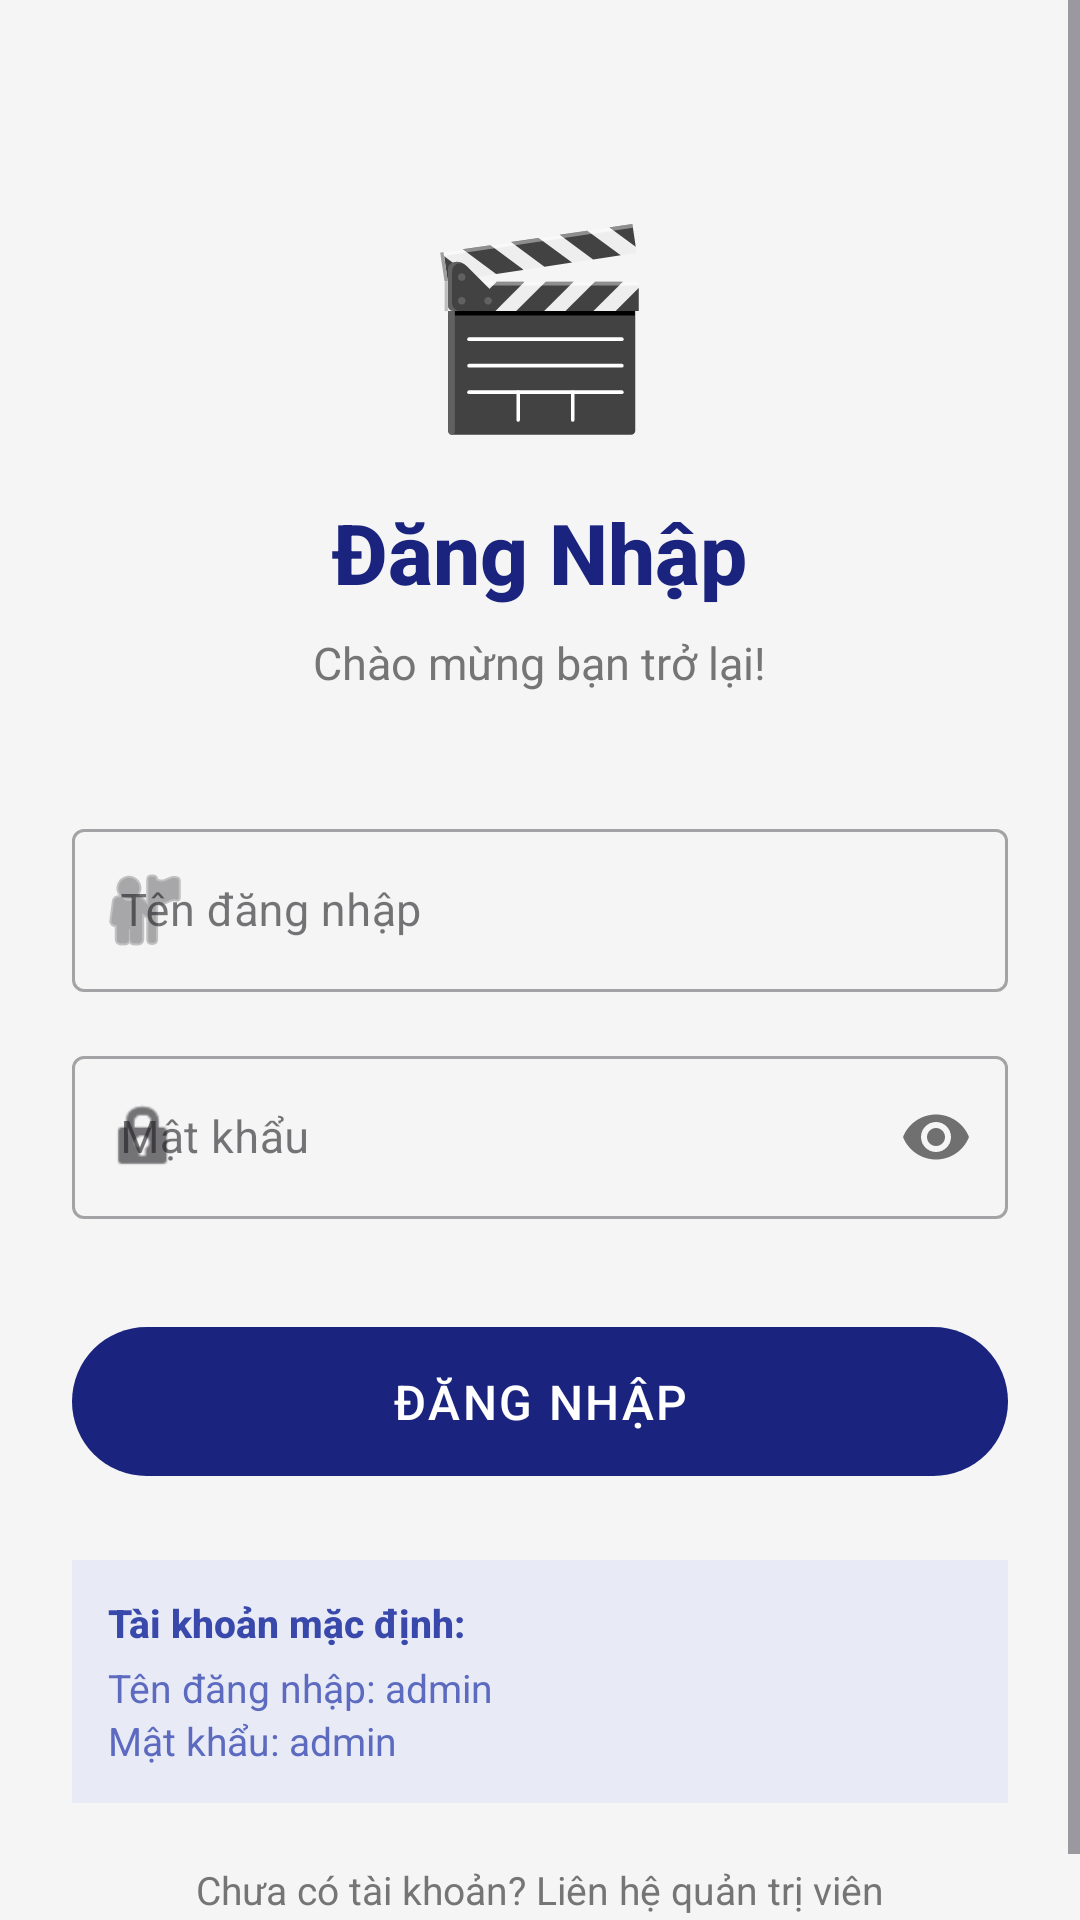

Write the Android layout XML for this screen, with the resource values it uses.
<!-- AndroidManifest.xml: application theme Theme.Mobile_2703 -->
<!-- res/layout/activity_login.xml -->
<?xml version="1.0" encoding="utf-8"?>
<ScrollView
    xmlns:android="http://schemas.android.com/apk/res/android"
    xmlns:app="http://schemas.android.com/apk/res-auto"
    android:layout_width="match_parent"
    android:layout_height="match_parent"
    android:background="#F5F5F5"
    android:fillViewport="true">

    <LinearLayout
        android:layout_width="match_parent"
        android:layout_height="wrap_content"
        android:orientation="vertical"
        android:gravity="center_horizontal"
        android:padding="24dp">

        
        <TextView
            android:layout_width="wrap_content"
            android:layout_height="wrap_content"
            android:text="🎬"
            android:textSize="64sp"
            android:layout_marginTop="40dp"
            android:layout_marginBottom="16dp"
            android:gravity="center"/>

        
        <TextView
            android:layout_width="wrap_content"
            android:layout_height="wrap_content"
            android:text="Đăng Nhập"
            android:textSize="28sp"
            android:textStyle="bold"
            android:textColor="#1A237E"
            android:fontFamily="sans-serif-medium"
            android:layout_marginBottom="8dp"/>

        <TextView
            android:layout_width="wrap_content"
            android:layout_height="wrap_content"
            android:text="Chào mừng bạn trở lại!"
            android:textSize="15sp"
            android:textColor="#757575"
            android:fontFamily="sans-serif"
            android:layout_marginBottom="40dp"/>

        
        <com.google.android.material.textfield.TextInputLayout
            android:id="@+id/tilUsername"
            style="@style/Widget.MaterialComponents.TextInputLayout.OutlinedBox"
            android:layout_width="match_parent"
            android:layout_height="wrap_content"
            android:hint="Tên đăng nhập"
            app:startIconDrawable="@android:drawable/ic_menu_myplaces"
            android:layout_marginBottom="16dp">

            <com.google.android.material.textfield.TextInputEditText
                android:id="@+id/etUsername"
                android:layout_width="match_parent"
                android:layout_height="wrap_content"
                android:inputType="text"
                android:maxLines="1"
                android:fontFamily="sans-serif"
                android:textSize="15sp"
                android:imeOptions="actionNext"/>

        </com.google.android.material.textfield.TextInputLayout>

        
        <com.google.android.material.textfield.TextInputLayout
            android:id="@+id/tilPassword"
            style="@style/Widget.MaterialComponents.TextInputLayout.OutlinedBox"
            android:layout_width="match_parent"
            android:layout_height="wrap_content"
            android:hint="Mật khẩu"
            app:startIconDrawable="@android:drawable/ic_lock_idle_lock"
            app:passwordToggleEnabled="true"
            android:layout_marginBottom="32dp">

            <com.google.android.material.textfield.TextInputEditText
                android:id="@+id/etPassword"
                android:layout_width="match_parent"
                android:layout_height="wrap_content"
                android:inputType="textPassword"
                android:maxLines="1"
                android:fontFamily="sans-serif"
                android:textSize="15sp"
                android:imeOptions="actionDone"/>

        </com.google.android.material.textfield.TextInputLayout>

        
        <com.google.android.material.button.MaterialButton
            android:id="@+id/btnLogin"
            android:layout_width="match_parent"
            android:layout_height="wrap_content"
            android:text="ĐĂNG NHẬP"
            android:textSize="16sp"
            android:fontFamily="sans-serif-medium"
            android:letterSpacing="0.05"
            android:padding="14dp"
            app:backgroundTint="#1A237E"
            android:layout_marginBottom="24dp"/>

        
        <LinearLayout
            android:layout_width="match_parent"
            android:layout_height="wrap_content"
            android:orientation="vertical"
            android:background="#E8EAF6"
            android:padding="12dp"
            android:layout_marginBottom="16dp">

            <TextView
                android:layout_width="wrap_content"
                android:layout_height="wrap_content"
                android:text="Tài khoản mặc định:"
                android:textColor="#3949AB"
                android:textSize="13sp"
                android:textStyle="bold"
                android:fontFamily="sans-serif-medium"
                android:layout_marginBottom="4dp"/>

            <TextView
                android:layout_width="wrap_content"
                android:layout_height="wrap_content"
                android:text="Tên đăng nhập: admin"
                android:textColor="#5C6BC0"
                android:textSize="13sp"
                android:fontFamily="sans-serif"/>

            <TextView
                android:layout_width="wrap_content"
                android:layout_height="wrap_content"
                android:text="Mật khẩu: admin"
                android:textColor="#5C6BC0"
                android:textSize="13sp"
                android:fontFamily="sans-serif"/>

        </LinearLayout>

        
        <TextView
            android:id="@+id/tvRegisterHint"
            android:layout_width="wrap_content"
            android:layout_height="wrap_content"
            android:text="Chưa có tài khoản? Liên hệ quản trị viên"
            android:textColor="#757575"
            android:textSize="13sp"
            android:fontFamily="sans-serif"
            android:layout_marginTop="4dp"/>

    </LinearLayout>

</ScrollView>
<!-- resources referenced by this layout -->
<resources>
  <style name="Theme.Mobile_2703" parent="Base.Theme.Mobile_2703" />
  <style name="Base.Theme.Mobile_2703" parent="Theme.Material3.DayNight.NoActionBar">
          
          
      </style>
</resources>
